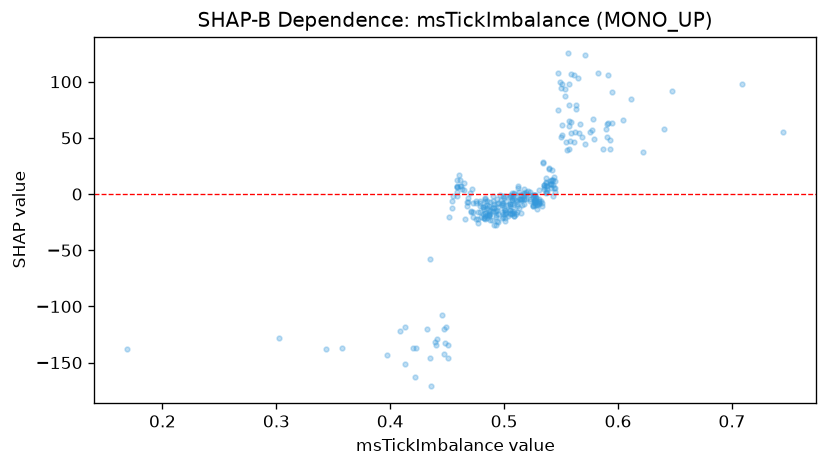

The table this chart was drawn from, first rows:
feature_value, shap_value
0.538, 1.603
0.587, 40.51
0.611, 85
0.593, 39.73
0.54, 11.52
0.59, 50.65
0.591, 62.87
0.555, 39.48
0.529, -9.373
0.523, 1.481
0.473, -7.874
0.538, 6.749
0.541, 5.59
0.547, 107.7
0.498, -21.08
0.519, -4.262
0.515, -0.7398
0.483, -17.27
0.472, 4.847
0.501, -13.79
0.473, -20.24
0.506, -0.8504
0.507, 0.644
0.542, 12.87
0.531, -4.632
0.535, 4.479
0.531, -6.054
0.509, 1.193
0.567, 62.06
0.525, -10.03
0.526, -7.414
0.559, 64.12
0.537, 7.207
0.551, 97.56
0.514, -4.129
0.508, -1.679
0.501, -24.28
0.519, 0.2921
0.523, -0.5361
0.537, 1.818
0.557, 40.51
0.561, 46.72
0.545, 4.973
0.494, -24.36
0.578, 67.06
0.55, 50.62
0.568, 51.23
0.527, -9.528
0.54, 8.833
0.498, -15.8
0.563, 78.97
0.556, 125.2
0.451, -146
0.517, 4.483
0.511, -15.58
0.501, -1.537
0.502, -16.76
0.505, -14.14
0.517, -3.967
0.541, 8.661
... 260 more rows
